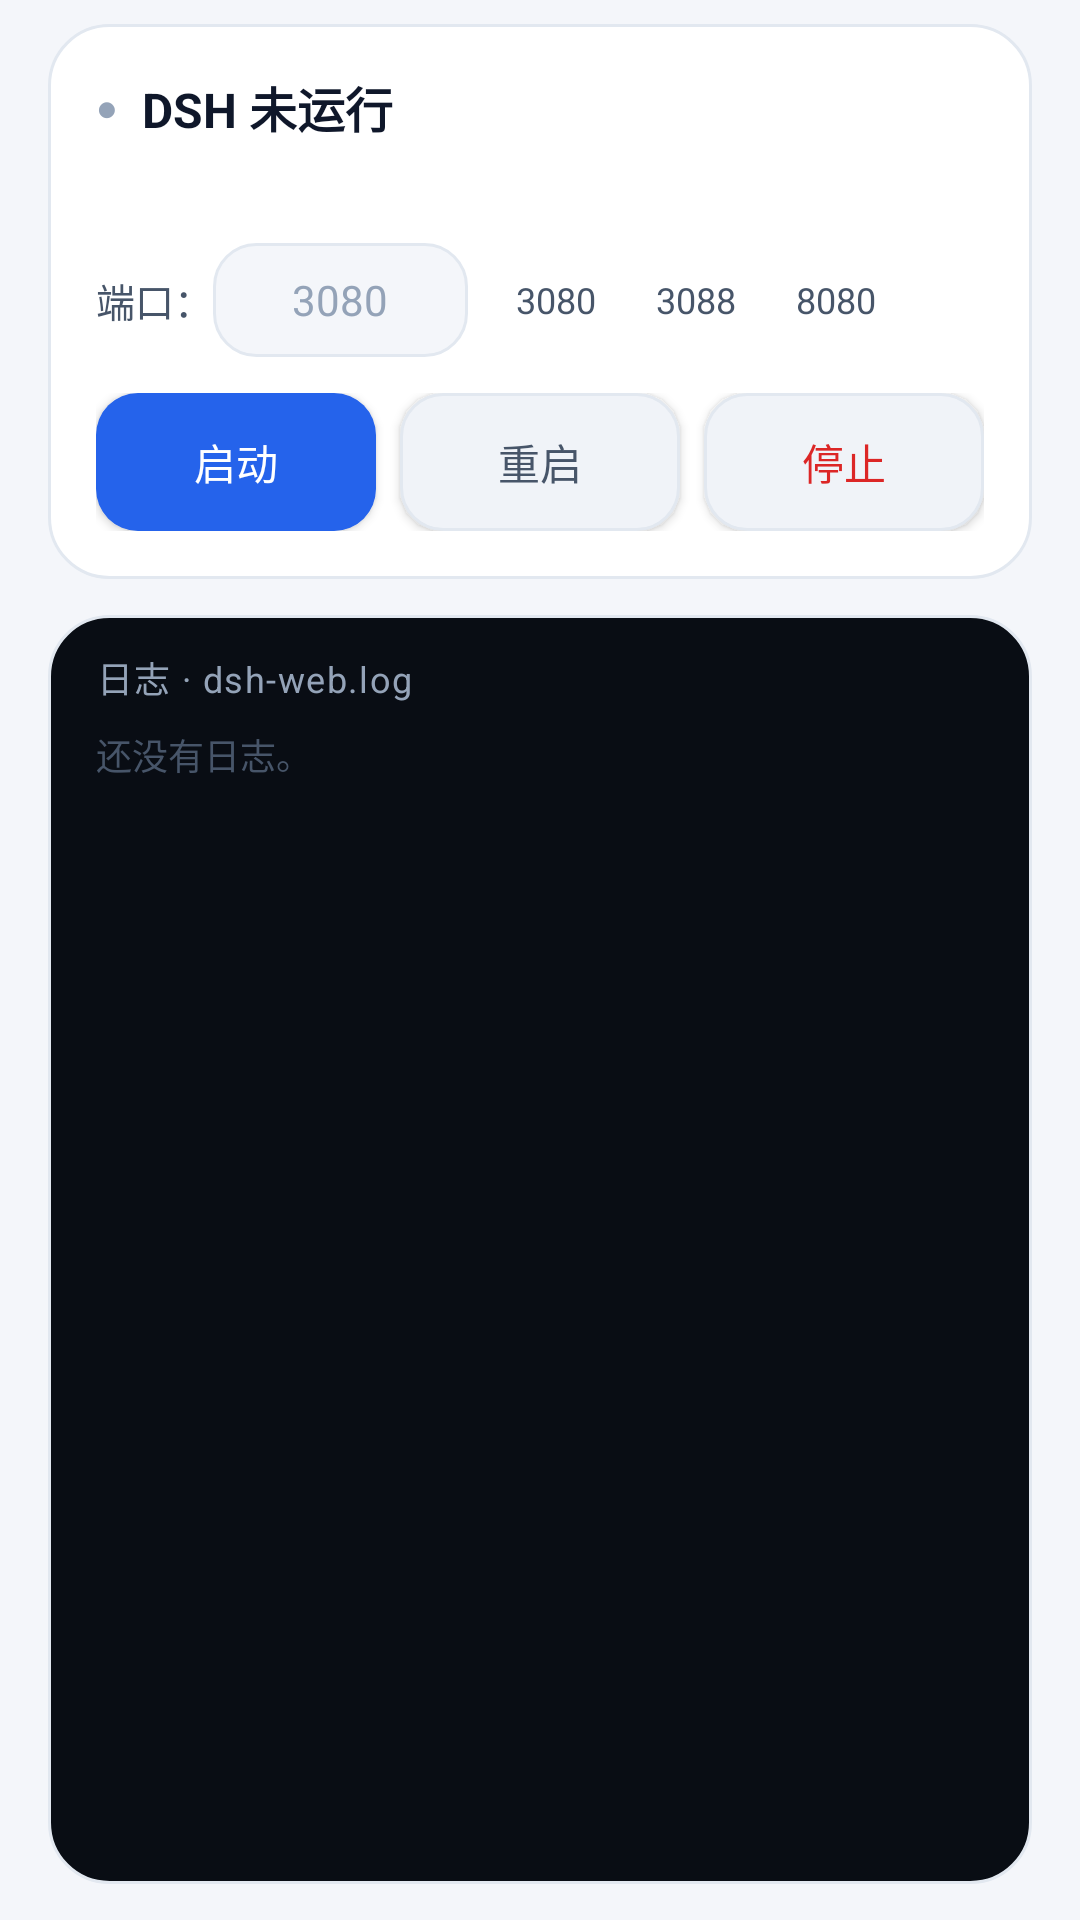

This screen was rendered from an Android layout file. Write that file and the resources it references.
<!-- AndroidManifest.xml: application theme Theme.DeepseekHarness -->
<!-- res/layout/fragment_launch.xml -->
<?xml version="1.0" encoding="utf-8"?>
<FrameLayout xmlns:android="http://schemas.android.com/apk/res/android"
    android:layout_width="match_parent"
    android:layout_height="match_parent"
    android:background="@color/surface">

    <LinearLayout
        android:id="@+id/launch_home"
        android:layout_width="match_parent"
        android:layout_height="match_parent"
        android:orientation="vertical"
        android:paddingStart="@dimen/page_pad"
        android:paddingTop="@dimen/gap_tight"
        android:paddingEnd="@dimen/page_pad"
        android:paddingBottom="@dimen/gap_control">

        <LinearLayout
            style="@style/DshaCard"
            android:layout_width="match_parent"
            android:layout_height="wrap_content">

            <LinearLayout
                android:layout_width="match_parent"
                android:layout_height="wrap_content"
                android:gravity="center_vertical"
                android:orientation="horizontal">

                <TextView
                    android:id="@+id/launch_run_dot"
                    android:layout_width="wrap_content"
                    android:layout_height="wrap_content"
                    android:text="●"
                    android:textColor="@color/text_muted"
                    android:textSize="@dimen/text_caption" />

                <TextView
                    android:id="@+id/launch_run_state"
                    style="@style/DshaText.Title"
                    android:layout_width="0dp"
                    android:layout_height="wrap_content"
                    android:layout_marginStart="@dimen/gap_tight"
                    android:layout_weight="1"
                    android:text="DSH 未运行" />
            </LinearLayout>

            <TextView
                android:id="@+id/launch_status"
                style="@style/DshaText.Label"
                android:layout_width="match_parent"
                android:layout_height="wrap_content"
                android:layout_marginTop="@dimen/gap_tight"
                android:textColor="@color/text_muted" />

            <ProgressBar
                android:id="@+id/launch_busy"
                style="?android:attr/progressBarStyleHorizontal"
                android:layout_width="match_parent"
                android:layout_height="@dimen/progress_thin"
                android:layout_marginTop="@dimen/gap_tight"
                android:indeterminate="true"
                android:indeterminateTint="@color/primary"
                android:visibility="gone" />

            <LinearLayout
                android:layout_width="match_parent"
                android:layout_height="wrap_content"
                android:layout_marginTop="@dimen/gap_tight"
                android:gravity="center_vertical"
                android:orientation="horizontal">

                <TextView
                    style="@style/DshaText.Label"
                    android:layout_width="wrap_content"
                    android:layout_height="wrap_content"
                    android:text="端口："
                    android:textColor="@color/text_secondary" />

                <EditText
                    android:id="@+id/launch_port_input"
                    style="@style/DshaText.Body"
                    android:layout_width="85dp"
                    android:layout_height="38dp"
                    android:background="@drawable/bg_input"
                    android:gravity="center"
                    android:hint="3080"
                    android:importantForAutofill="no"
                    android:inputType="number"
                    android:maxLength="5"
                    android:paddingStart="6dp"
                    android:paddingEnd="6dp"
                    android:textSize="14sp" />

                <TextView
                    android:id="@+id/launch_port_chip_3080"
                    android:layout_width="wrap_content"
                    android:layout_height="wrap_content"
                    android:layout_marginStart="8dp"
                    android:background="@drawable/bg_chip_clickable"
                    android:clickable="true"
                    android:focusable="true"
                    android:paddingStart="8dp"
                    android:paddingTop="4dp"
                    android:paddingEnd="8dp"
                    android:paddingBottom="4dp"
                    android:text="3080"
                    android:textColor="@color/text_secondary"
                    android:textSize="12sp" />

                <TextView
                    android:id="@+id/launch_port_chip_3088"
                    android:layout_width="wrap_content"
                    android:layout_height="wrap_content"
                    android:layout_marginStart="4dp"
                    android:background="@drawable/bg_chip_clickable"
                    android:clickable="true"
                    android:focusable="true"
                    android:paddingStart="8dp"
                    android:paddingTop="4dp"
                    android:paddingEnd="8dp"
                    android:paddingBottom="4dp"
                    android:text="3088"
                    android:textColor="@color/text_secondary"
                    android:textSize="12sp" />

                <TextView
                    android:id="@+id/launch_port_chip_8080"
                    android:layout_width="wrap_content"
                    android:layout_height="wrap_content"
                    android:layout_marginStart="4dp"
                    android:background="@drawable/bg_chip_clickable"
                    android:clickable="true"
                    android:focusable="true"
                    android:paddingStart="8dp"
                    android:paddingTop="4dp"
                    android:paddingEnd="8dp"
                    android:paddingBottom="4dp"
                    android:text="8080"
                    android:textColor="@color/text_secondary"
                    android:textSize="12sp" />
            </LinearLayout>

            <LinearLayout
                android:id="@+id/launch_controls"
                android:layout_width="match_parent"
                android:layout_height="wrap_content"
                android:layout_marginTop="@dimen/gap_control"
                android:orientation="horizontal">

                <Button
                    android:id="@+id/launch_start"
                    android:layout_width="0dp"
                    android:layout_height="@dimen/btn_height"
                    android:layout_weight="1"
                    android:background="@drawable/bg_btn_primary"
                    android:text="启动"
                    android:textAllCaps="false"
                    android:textColor="@color/accent_on"
                    android:textSize="@dimen/text_body" />

                <Button
                    android:id="@+id/launch_open"
                    android:layout_width="0dp"
                    android:layout_height="@dimen/btn_height"
                    android:layout_marginStart="@dimen/gap_tight"
                    android:layout_weight="1"
                    android:background="@drawable/bg_btn"
                    android:text="重启"
                    android:textAllCaps="false"
                    android:textColor="@color/text_secondary"
                    android:textSize="@dimen/text_body" />

                
                <Button
                    android:id="@+id/launch_stop"
                    android:layout_width="0dp"
                    android:layout_height="@dimen/btn_height"
                    android:layout_marginStart="@dimen/gap_tight"
                    android:layout_weight="1"
                    android:background="@drawable/bg_btn"
                    android:text="停止"
                    android:textAllCaps="false"
                    android:textColor="@color/err"
                    android:textSize="@dimen/text_body" />
            </LinearLayout>

            <TextView
                android:id="@+id/lan_addr"
                style="@style/DshaText.Body"
                android:layout_width="match_parent"
                android:layout_height="wrap_content"
                android:minHeight="@dimen/btn_height"
                android:layout_marginTop="@dimen/gap_control"
                android:background="@drawable/bg_btn"
                android:clickable="true"
                android:focusable="true"
                android:gravity="center"
                android:paddingStart="@dimen/gap_control"
                android:paddingTop="10dp"
                android:paddingEnd="@dimen/gap_control"
                android:paddingBottom="10dp"
                android:textColor="@color/text"
                android:visibility="gone" />

            <Button
                android:id="@+id/launch_open_sheet"
                android:layout_width="match_parent"
                android:layout_height="@dimen/btn_height"
                android:layout_marginTop="@dimen/gap_tight"
                android:background="@drawable/bg_btn"
                android:text="💬 打开快捷对话抽屉"
                android:textAllCaps="false"
                android:textColor="@color/text"
                android:textSize="@dimen/text_body"
                android:visibility="gone" />
        </LinearLayout>

        <LinearLayout
            android:layout_width="match_parent"
            android:layout_height="0dp"
            android:layout_marginTop="@dimen/gap_control"
            android:layout_weight="1"
            android:background="@drawable/bg_preview"
            android:orientation="vertical">

            <TextView
                style="@style/DshaText.Caption"
                android:layout_width="match_parent"
                android:layout_height="wrap_content"
                android:paddingStart="@dimen/card_pad"
                android:paddingTop="@dimen/gap_control"
                android:paddingEnd="@dimen/card_pad"
                android:paddingBottom="@dimen/gap_hair"
                android:letterSpacing="0.04"
                android:text="日志 · dsh-web.log" />

            <ScrollView
                android:id="@+id/launch_log_scroll"
                android:layout_width="match_parent"
                android:layout_height="0dp"
                android:layout_weight="1"
                android:fillViewport="true">

                <TextView
                    android:id="@+id/launch_log"
                    style="@style/DshaText.Caption"
                    android:layout_width="match_parent"
                    android:layout_height="wrap_content"
                    android:fontFamily="monospace"
                    android:paddingStart="@dimen/card_pad"
                    android:paddingTop="@dimen/gap_hair"
                    android:paddingEnd="@dimen/card_pad"
                    android:paddingBottom="@dimen/card_pad"
                    android:text="还没有日志。"
                    android:textColor="@color/text_secondary"
                    android:textIsSelectable="true" />
            </ScrollView>
        </LinearLayout>
    </LinearLayout>

    <FrameLayout
        android:id="@+id/launch_web"
        android:layout_width="match_parent"
        android:layout_height="match_parent"
        android:background="@color/surface"
        android:visibility="gone">

        <FrameLayout
            android:id="@+id/launch_web_box"
            android:layout_width="match_parent"
            android:layout_height="match_parent" />
    </FrameLayout>
</FrameLayout>
<!-- resources referenced by this layout -->
<resources>
  <color name="accent_on">#FFFFFF</color>
  <color name="err">#DC2626</color>
  <color name="primary">#2563EB</color>
  <color name="surface">#F4F6FA</color>
  <color name="text">#0F172A</color>
  <color name="text_muted">#94A3B8</color>
  <color name="text_secondary">#475569</color>
  <dimen name="btn_height">46dp</dimen>
  <dimen name="card_pad">16dp</dimen>
  <dimen name="gap_control">12dp</dimen>
  <dimen name="gap_hair">4dp</dimen>
  <dimen name="gap_tight">8dp</dimen>
  <dimen name="page_pad">16dp</dimen>
  <dimen name="progress_thin">3dp</dimen>
  <dimen name="text_body">14sp</dimen>
  <dimen name="text_caption">12sp</dimen>
  <!-- drawable bg_preview (drawable) -->
  <?xml version="1.0" encoding="utf-8"?>
  <shape xmlns:android="http://schemas.android.com/apk/res/android" android:shape="rectangle">
      <solid android:color="@color/preview" />
      <corners android:radius="20dp" />
      <stroke android:width="1dp" android:color="@color/line" />
  </shape>
  <style name="DshaCard" parent="">
          <item name="android:background">@drawable/bg_card</item>
          <item name="android:padding">@dimen/card_pad</item>
          <item name="android:orientation">vertical</item>
      </style>
  <style name="DshaText.Body" parent="">
          <item name="android:textSize">@dimen/text_body</item>
          <item name="android:textColor">@color/text</item>
          <item name="android:lineSpacingExtra">3dp</item>
      </style>
  <style name="DshaText.Caption" parent="">
          <item name="android:textSize">@dimen/text_caption</item>
          <item name="android:textColor">@color/text_muted</item>
          <item name="android:lineSpacingExtra">2dp</item>
      </style>
  <style name="DshaText.Label" parent="">
          <item name="android:textSize">@dimen/text_label</item>
          <item name="android:textColor">@color/text_secondary</item>
          <item name="android:lineSpacingExtra">2dp</item>
      </style>
  <style name="DshaText.Title" parent="">
          <item name="android:textSize">@dimen/text_title</item>
          <item name="android:textStyle">bold</item>
          <item name="android:textColor">@color/text</item>
      </style>
  <color name="ripple">#1A2563EB</color>
  <dimen name="radius_control">14dp</dimen>
  <color name="disabled">#E2E8F0</color>
  <color name="raised">#F0F3F8</color>
  <dimen name="stroke">1dp</dimen>
  <color name="line">#E2E8F0</color>
  <color name="card">#FFFFFF</color>
  <color name="preview">#090D14</color>
  <!-- drawable bg_card (drawable) -->
  <?xml version="1.0" encoding="utf-8"?>
  <shape xmlns:android="http://schemas.android.com/apk/res/android" android:shape="rectangle">
      <solid android:color="@color/card" />
      <corners android:radius="20dp" />
      <stroke android:width="1dp" android:color="@color/line" />
  </shape>
  <dimen name="text_label">13sp</dimen>
  <dimen name="text_title">16sp</dimen>
  <color name="primary_dark">#1D4ED8</color>
  <dimen name="radius_card">20dp</dimen>
  <style name="Widget.DSHA.Button" parent="Widget.Material3.Button.TextButton">
          
          <item name="android:background">@drawable/bg_btn</item>
          <item name="backgroundTint">@null</item>
          <item name="android:textAllCaps">false</item>
          <item name="android:textColor">@color/text</item>
          <item name="android:insetTop">0dp</item>
          <item name="android:insetBottom">0dp</item>
          <item name="rippleColor">@color/ripple</item>
      </style>
  <style name="Shape.DSHA.Dialog" parent="">
          <item name="cornerFamily">rounded</item>
          <item name="cornerSize">@dimen/radius_card</item>
      </style>
</resources>
